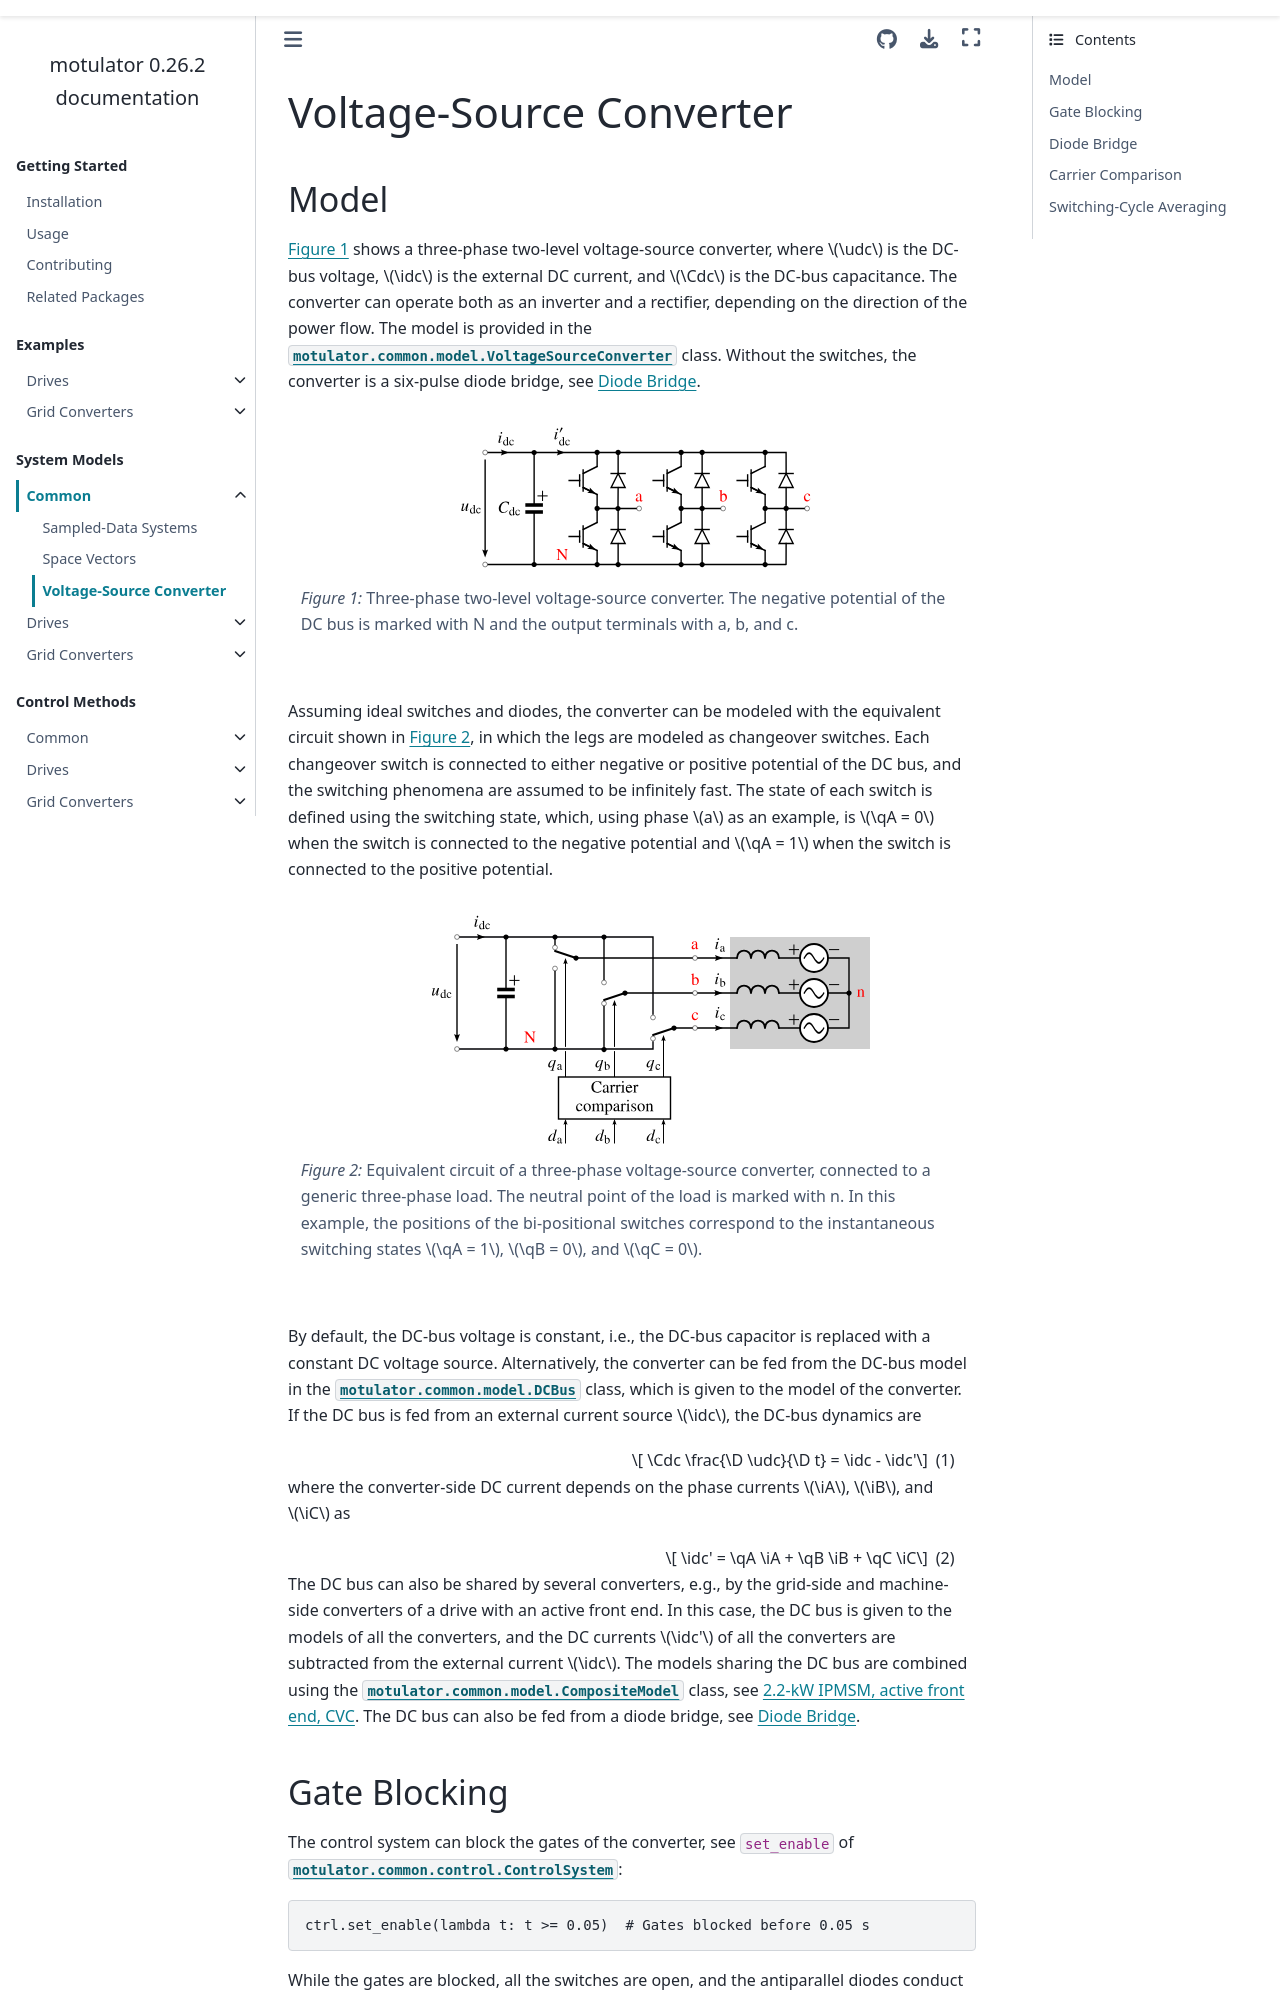

repository: Aalto-Electric-Drives/motulator · page: docs/model/common/converters.html · generator: sphinx

# Voltage-Source Converter

## Model

[Figure 1](fig:inverter) shows a three-phase two-level voltage-source converter, where $\udc$ is the DC-bus voltage, $\idc$ is the external DC current, and $\Cdc$ is the DC-bus capacitance. The converter can operate both as an inverter and a rectifier, depending on the direction of the power flow. The model is provided in the {class}`motulator.common.model.VoltageSourceConverter` class. Without the switches, the converter is a six-pulse diode bridge, see [Diode Bridge](sec:diode_bridge).

```{figure} ../figs/inverter.svg
---
name: fig:inverter
class: only-light
width: 100%
align: center
alt: Three-phase two-level voltage-source converter
---
*Figure 1:* Three-phase two-level voltage-source converter. The negative potential of the DC bus is marked with N and the output terminals with a, b, and c.
```

```{figure} ../figs/inverter.svg
---
class: invert-colors-dark only-dark
width: 100%
align: center
alt: Three-phase two-level voltage-source converter
---
*Figure 1:* Three-phase two-level voltage-source converter. The negative potential of the DC bus is marked with N and the output terminals with a, b, and c.
```

Assuming ideal switches and diodes, the converter can be modeled with the equivalent circuit shown in [Figure 2](fig:pwm_inverter), in which the legs are modeled as changeover switches. Each changeover switch is connected to either negative or positive potential of the DC bus, and the switching phenomena are assumed to be infinitely fast. The state of each switch is defined using the switching state, which, using phase $a$ as an example, is $\qA = 0$ when the switch is connected to the negative potential and $\qA = 1$ when the switch is connected to the positive potential.

```{figure} ../figs/pwm_inverter.svg
---
name: fig:pwm_inverter
class: only-light
width: 100%
align: center
alt: Voltage-source converter and carrier comparison
---
*Figure 2:* Equivalent circuit of a three-phase voltage-source converter, connected to a generic three-phase load. The neutral point of the load is marked with n. In this example, the positions of the bi-positional switches correspond to the instantaneous switching states $\qA = 1$, $\qB = 0$, and $\qC = 0$.
```

```{figure} ../figs/pwm_inverter.svg
---
class: invert-colors-dark only-dark
width: 100%
align: center
alt: Voltage-source converter and carrier comparison
---
*Figure 2:* Equivalent circuit of a three-phase voltage-source converter, connected to a generic three-phase load. The neutral point of the load is marked with n. In this example, the positions of the bi-positional switches correspond to the instantaneous switching states $\qA = 1$, $\qB = 0$, and $\qC = 0$.
```

By default, the DC-bus voltage is constant, i.e., the DC-bus capacitor is replaced with a constant DC voltage source. Alternatively, the converter can be fed from the DC-bus model in the {class}`motulator.common.model.DCBus` class, which is given to the model of the converter. If the DC bus is fed from an external current source $\idc$, the DC-bus dynamics are

```{math}
---
label: DC_bus_model
---
    \Cdc \frac{\D \udc}{\D t} = \idc - \idc'
```

where the converter-side DC current depends on the phase currents $\iA$, $\iB$, and $\iC$ as

```{math}
---
label: DC_current
---
    \idc' = \qA \iA + \qB \iB + \qC \iC
```

The DC bus can also be shared by several converters, e.g., by the grid-side and machine-side converters of a drive with an active front end. In this case, the DC bus is given to the models of all the converters, and the DC currents $\idc'$ of all the converters are subtracted from the external current $\idc$. The models sharing the DC bus are combined using the {class}`motulator.common.model.CompositeModel` class, see {doc}`/drive_examples/grid_connection/plot_2kw_ipmsm_afe_cvc`. The DC bus can also be fed from a diode bridge, see [Diode Bridge](sec:diode_bridge).
